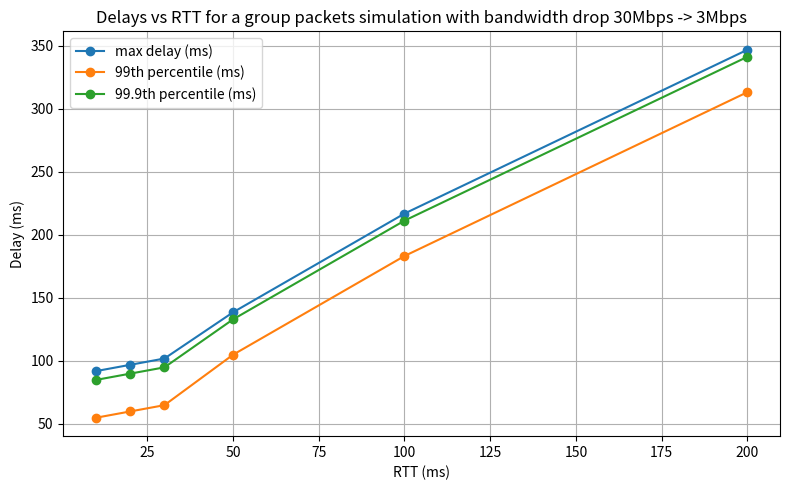

Generate this figure with matplotlib: (Note: this script raises an exception after producing the figure.)
import os
import math
from typing import List, Tuple

import numpy as np
import matplotlib.pyplot as plt


PacketBits = 1500 * 8  # 1500 bytes
fps = 30

def simulate(t_drop: int, t_end: int, rtt: int, rate_before: int, rate_after: int, utilization: float) -> List[float]:
    delays = []
    accumulated_delay = 0
    propogation_delay = rtt / 2
    interval = 1000 / fps
    interval = round(interval, 3)
    t_react = t_drop + interval + rtt
    t = 0

    while t < t_end:        
        encoded_rate = rate_before if t < t_react else rate_after
        frame_size = encoded_rate * utilization / fps
        
        send_out_rate = rate_before if t < t_drop else rate_after
        transmission_delay = frame_size / send_out_rate * 1000.0
        transmission_delay = round(transmission_delay, 3)
        
        # print(f'encoded_rate: {encoded_rate}, send_out_rate: {send_out_rate}, frame_size: {frame_size}')
        
        if transmission_delay > interval:
            accumulated_delay += transmission_delay - interval
        else:
            accumulated_delay -= interval - transmission_delay
            if accumulated_delay < 0:
                accumulated_delay = 0

        delays.append(propogation_delay + transmission_delay + accumulated_delay)
        # print(f't: {t}, interval: {interval}, transmission_delay: {transmission_delay}, accumulated_delay: {accumulated_delay}, delay: {propogation_delay + transmission_delay + accumulated_delay}')
        t += interval
        t = round(t, 3)
    return delays

def run_experiments():
    rate_before = 30e6  # 30 Mbps
    utilization = 0.9
    t_drop = 2000 		# bandwidth drops at 2s
    t_end = 7000 		# end at 7s
    
    result_file = f'group_packets_delays.csv'
    f_result_file = open(result_file, 'w')
    f_result_file.write('rtt,drop_ratio,max_delay,p99_delay,p999_delay\n')

    # RTTs to sweep (milliseconds)
    rtt_ms = [10, 20, 30, 50, 100, 200]
    drop_ratios = [2, 3, 5, 10]
    
    for drop_ratio in drop_ratios:
        rate_after = rate_before / drop_ratio
        max_delays = []
        p99_delays = []
        p999_delays = []
        
        for rtt in rtt_ms:
            delays = simulate(t_drop, t_end, rtt, rate_before, rate_after, utilization)
            # exit(0)
            if len(delays) == 0:
                max_delays.append(0.0)
                p99_delays.append(0.0)
                p999_delays.append(0.0)
                continue
            arr = np.array(delays)
            max_delay = np.max(arr)
            p99_delay = np.percentile(arr, 99)
            p999_delay = np.percentile(arr, 99.9)
            max_delays.append(max_delay)
            p99_delays.append(p99_delay)
            p999_delays.append(np.percentile(arr, 99.9))
            f_result_file.write(f'{rtt},{drop_ratio},{max_delay},{p99_delay},{p999_delay}\n')

        # plot
        plt.figure(figsize=(8, 5))
        rtt_plot_ms = rtt_ms
        plt.plot(rtt_plot_ms, max_delays, label='max delay (ms)', marker='o')
        plt.plot(rtt_plot_ms, p99_delays, label='99th percentile (ms)', marker='o')
        plt.plot(rtt_plot_ms, p999_delays, label='99.9th percentile (ms)', marker='o')
        plt.xlabel('RTT (ms)')
        plt.ylabel('Delay (ms)')
        plt.title('Delays vs RTT for a group packets simulation with bandwidth drop 30Mbps -> 3Mbps')
        plt.grid(True)
        plt.legend()
        plt.tight_layout()
        out = os.path.join(os.path.dirname(__file__), f'group_packets_delays_{rate_before/1e6}_{rate_after/1e6}.png')
        plt.savefig(out, dpi=150)
        print(f'Plot saved to: {out}')


if __name__ == '__main__':
    run_experiments()
